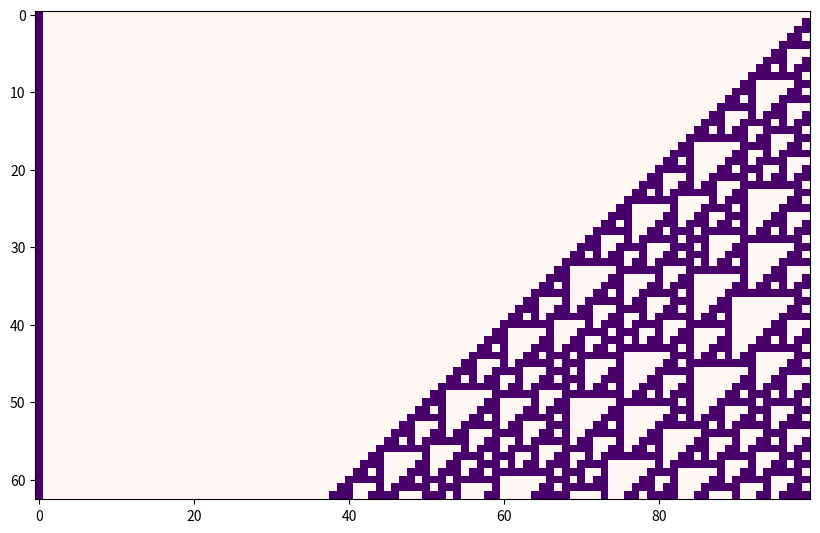

Python code for this plot:
import numpy as np
import matplotlib.pyplot as plt
import matplotlib.animation as animation

# ignore warnings
import warnings
warnings.filterwarnings("ignore")

powers_of_two = np.array([[4], [2], [1]])  # shape (3, 1)

def step(x, rule_binary):

    x_shift_right = np.roll(x, 1)  # circular shift to right
    x_shift_left = np.roll(x, -1)  # circular shift to left
    y = np.vstack((x_shift_right, x, x_shift_left)).astype(np.int8)  
    z = np.sum(powers_of_two * y, axis=0).astype(np.int8)  

    return rule_binary[7 - z]

def cellular_automaton(rule_number, size, steps,
                       init_cond='random', impulse_pos='center'):

    assert 0 <= rule_number <= 255
    assert init_cond in ['random', 'impulse']
    assert impulse_pos in ['left', 'center', 'right']
    
    rule_binary_str = np.binary_repr(rule_number, width=8)
    rule_binary = np.array([int(ch) for ch in rule_binary_str], dtype=np.int8)
    x = np.zeros((steps, size), dtype=np.int8)
    
    if init_cond == 'random':  # random init of the first step
        x[0, :] = np.array(np.random.rand(size) < 0.5, dtype=np.int8)

    if init_cond == 'impulse':  # starting with an initial impulse
        if impulse_pos == 'left':
            x[0, 0] = 1
        elif impulse_pos == 'right':
            x[0, size - 1] = 1
        else:
            x[0, size // 2] = 1
    
    for i in range(steps - 1):
        x[i + 1, :] = step(x[i, :], rule_binary)
    
    return x

rule_number = 110  # select the update rule
size = 100  # number of cells in one row
steps = 63  # number of time steps
init_cond= 'impulse'  # start with only one cell
impulse_pos='left'  # start with the left-most cell

x = cellular_automaton(rule_number, size, steps, init_cond, impulse_pos)


fig = plt.figure(figsize=(10, 10))

ax = plt.axes()
#ax.set_axis_off()

ax.imshow(x, interpolation='none',cmap='RdPu')
plt.show()
#plt.savefig('elementary_cellular_automaton21.png', dpi=300, bbox_inches='tight')
